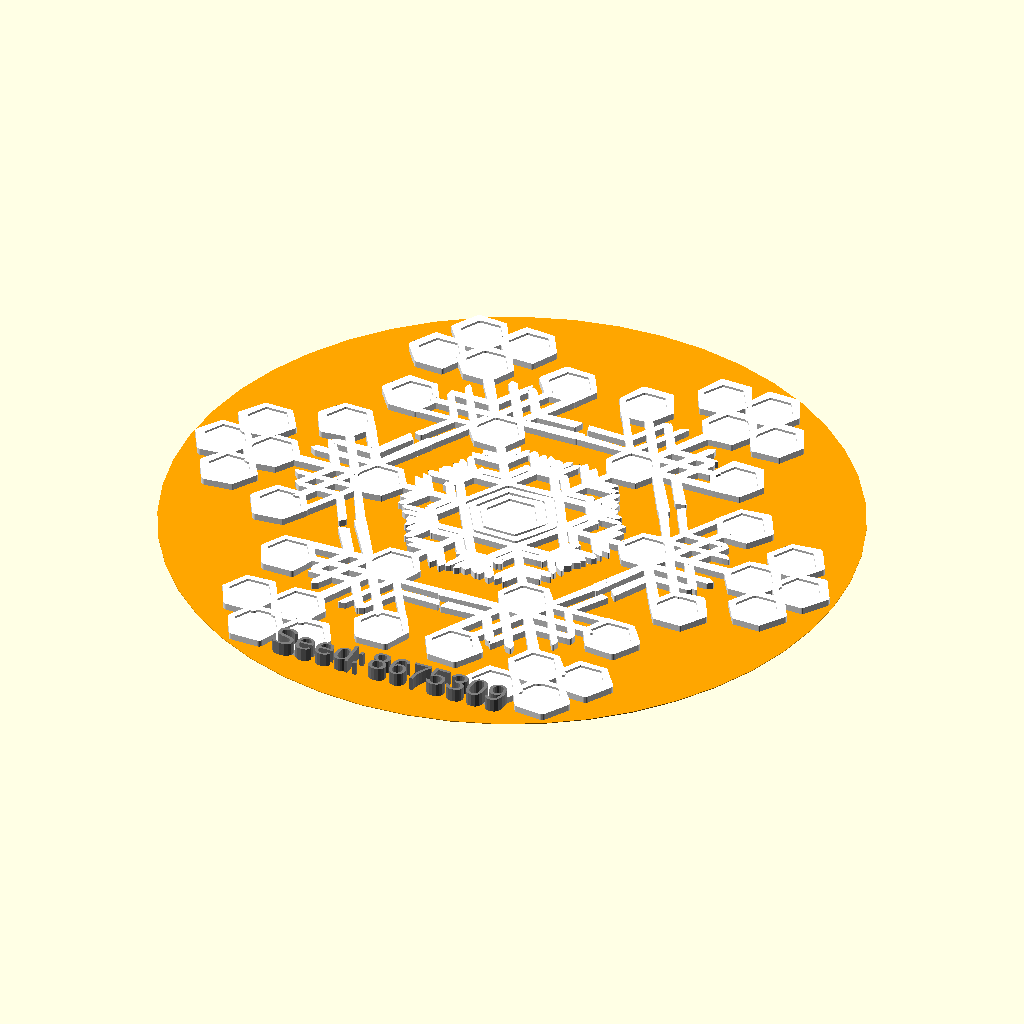
Cell 1: the model at its default parameters.
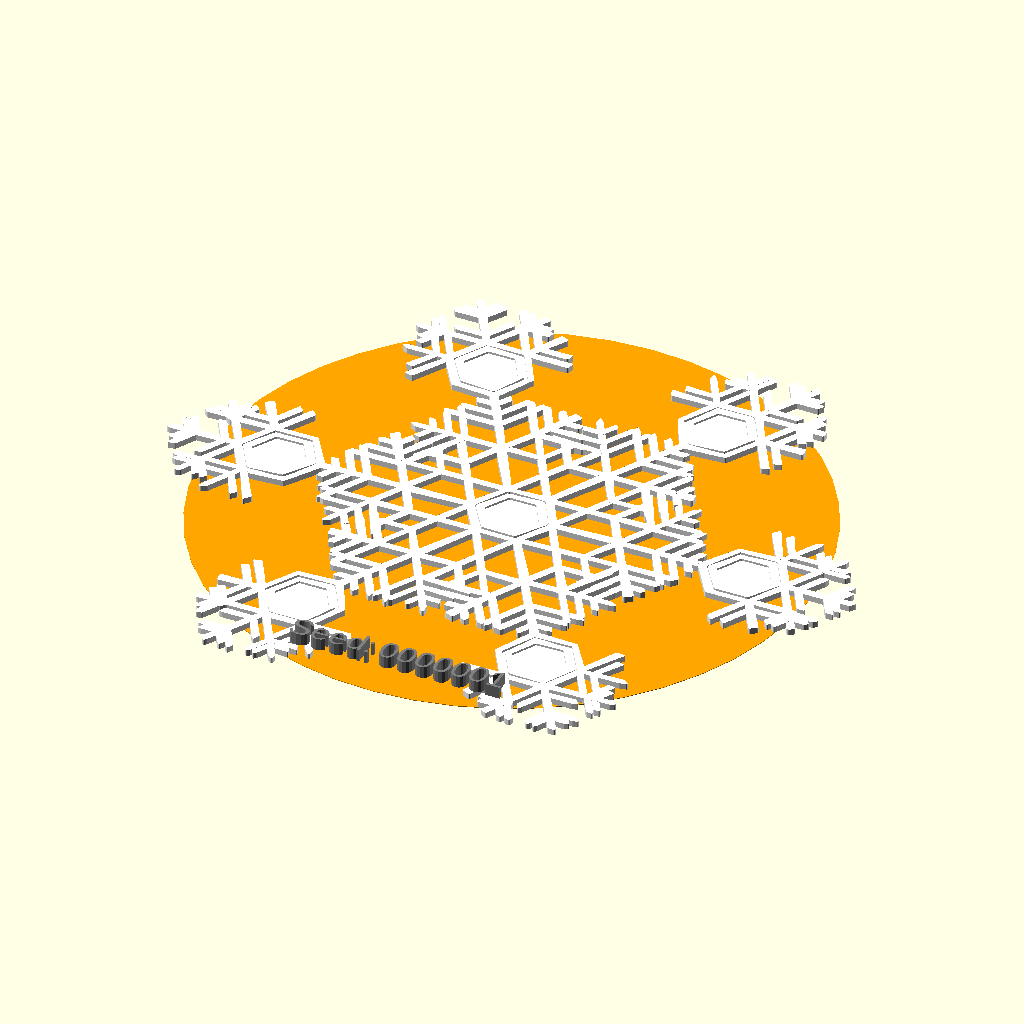
Cell 2: the same model with random_seed = 1.
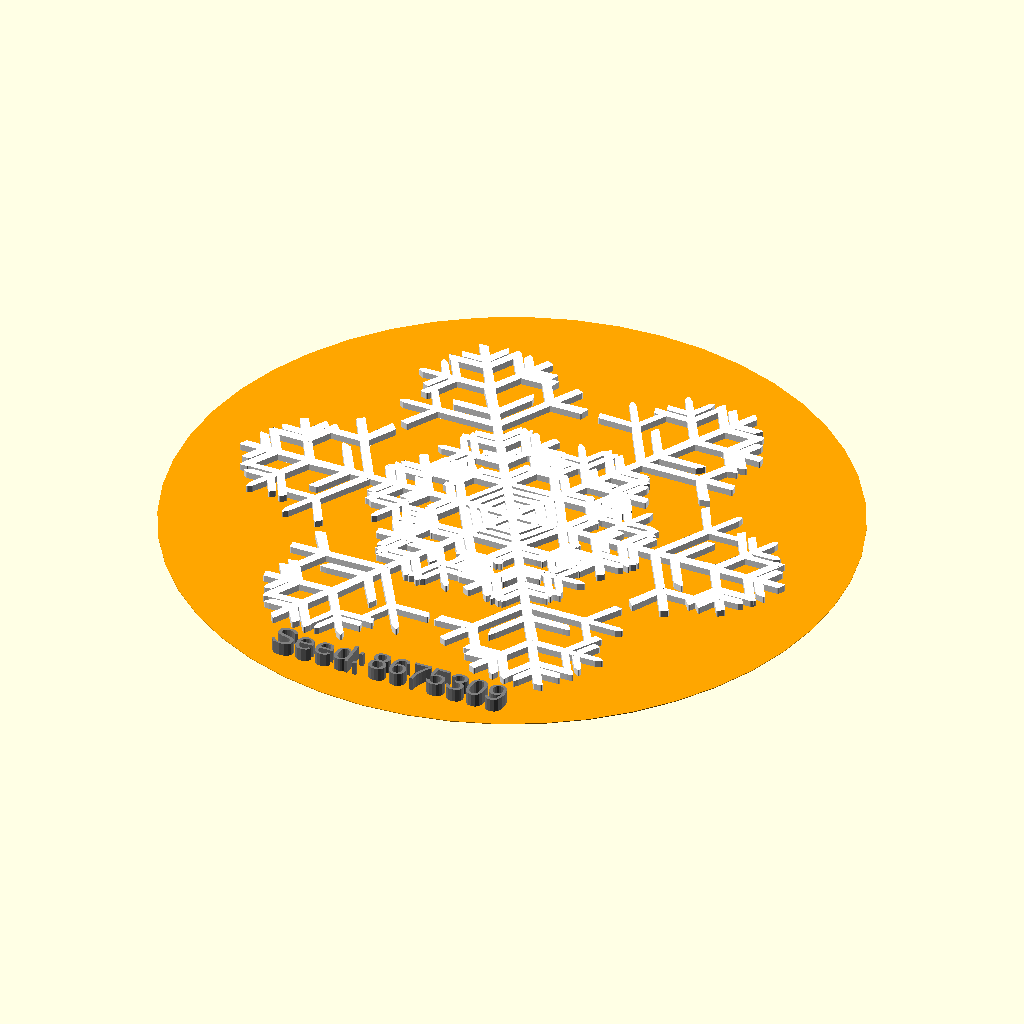
Cell 3 — branchy set to 11, the other parameters unchanged.
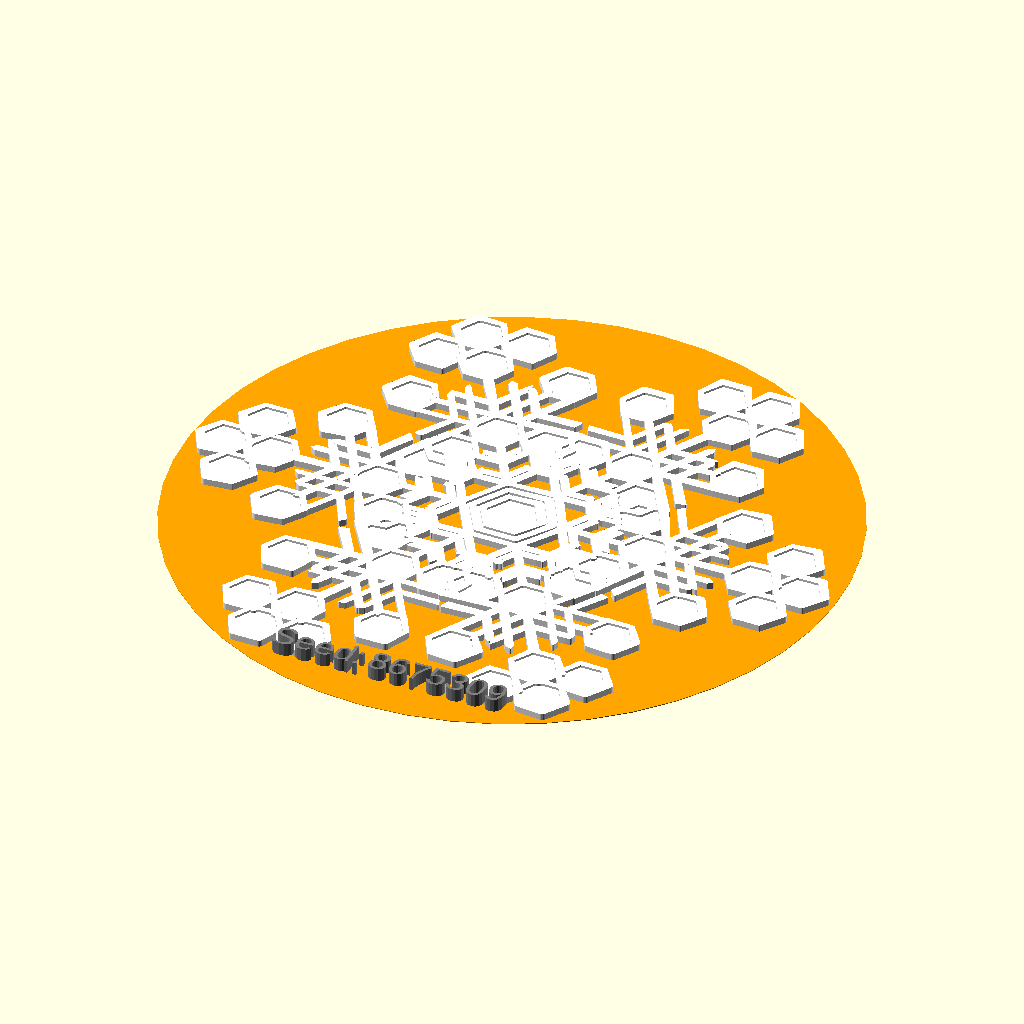
Cell 4: the same model with full = 11.
All cells are drawn from the same view direction (rotation 55°, 0°, 25°, orthographic, colour scheme Cornfield), but the view is re-fitted for each cell, so position and scale can differ between cells as well as the parameter.
Source of the model, DATABASE/MiscThingiverse/snowflakerator.scad:
// THE SNOWFLAKE MACHINE
// mathgrrl snowflakerator

///////////////////////////////////////////////////////////////////
///////////////////////////////////////////////////////////////////
// RANDOM SEED

/* [Make A Flake!] */

// USE THIS ONE WITH OPENSCAD
// comment this out if using Customizer
// OpenSCAD chooses a random seed
//random_seed = floor(rands(1,9999999,1)[0]);

// USE THIS ONE WITH CUSTOMIZER
// comment this out if using OpenSCAD
// Click anywhere in the slider to choose a seed
random_seed = 8675309; // [1:1:9999999]

// OR TYPE IN A SEED MANUALLY
// Overrides the slider seed unless set to 0
custom_seed = 0;

// ADD A HANGING LOOP
// Do you want to add a loop for hanging?
loop="no"; //[yes:Yes,no:No]

///////////////////////////////////////////////////////////////////
///////////////////////////////////////////////////////////////////
// STYLE PARAMETERS

/* [Set Snowflake Style] */

// Likelihood of branching
branchy = 5; //[0:1:11]

// Amount of overlapping
full = 5; //[0:1:11]       

// Chance of extra branch spikes
fuzzy = 5; //[0:1:11]    

// Chance of extra plate rings
ringed = 5; //[0:1:11]   

// Tendency for long branches
long = 5; //[0:1:11]       

// Tendency for wide plates
wide = 5; //[0:1:11]       

// Thickness of the branches
fat = 5; //[0:1:11]        

// Pointiness of the corners
sharp = 5; //[0:1:11]      

// Random/natural style (set to 0 for mathematially perfect flakes)
organic = 3; //[0:1:11]    

// Number of design steps
steps = 6; //[0:1:11] 

// test thickness
//color("blue") cylinder(h=4,r=.4,$fn=48);

///////////////////////////////////////////////////////////////////
///////////////////////////////////////////////////////////////////
// GLOBAL SIZE SETTINGS

/* [Global Size Settings] */

// Approximate desired 6-step snowflake diameter
target_diameter = 100; 

// Make thinner or thicker snowflakes
thickness = 1;

// Change the size of the hanging loop
loopRadius = 4;

// Change the size of the hole in the loop
holeRadius = 2;

///////////////////////////////////////////////////////////////////
///////////////////////////////////////////////////////////////////
// PREVIEW SETTINGS

/* [Preview Settings] */

// Largest diameter circle that fits on your build plate
plate_diameter = 233; 

// Turn the gray build plate circle preview on or off
show_plate_circle = "no"; //[yes:Yes,no:No]

// Turn the orange target circle preview on or off
show_target_circle = "yes"; //[yes:Yes,no:No]

///////////////////////////////////////////////////////////////////
///////////////////////////////////////////////////////////////////
// ADVANCED TWEAKS

/* [Advanced Settings] */

// Scale the snowflake down a smidge if it doesn't fit on your plate
scaleFactor = 1;

// Rotate the snowflake if it fits better on your build plate that way
rotateAngle = 0;

// Set this to your 3D printer's nozzle width for best performance
nozzle = .4;

///////////////////////////////////////////////////////////////////
///////////////////////////////////////////////////////////////////
// DETERMINED PARAMETERS

// modify fat to be smaller when organic is activated
fatness = max(fat-1.5*organic/7,0);

// branch Diameter
// minimum=nozzle, when fatness=1
// maximum to be nice with target diameter, when fatness=10
bDiam = nozzle+(target_diameter/600)*(fatness-1);
bRad = bDiam/2;

// corner radius
// minimum=0.01, when sharp=10
// maximum=bRad, when sharp=1
cRad = (bRad)*(1/15)*(10-sharp)+0.01;

// branch length bounds
// minimum depending on branch radius
// maximum to get to target diameter
minLen = 5*bRad;
maxLen = nozzle+(target_diameter/13);

///////////////////////////////////////////////////////////////////
///////////////////////////////////////////////////////////////////
// RANDOM SEQUENCE PARAMETERS

// generate a sequence of random numbers
// even-index entries determine type
// odd-index entries determine length
// e.g. random[2] determines type of 2nd step
// and random[3] determines length of 2nd step
// use the same list to get organic circle variation
// and to put in extra fuzz and ring variation

// set the random snowflake seed
seed = (custom_seed==0) ? random_seed : custom_seed;
echo(seed);

// construct the main random sequence
maxSteps=300*1;
// make a sequence of random numbers with the chosen seed
random = rands(0,10,maxSteps,seed);

// type sequence for choosing branch or plate
// true=branch, false=plate
type = [for(i=[0:steps]) random[2*i]<=branchy];   

// size sequence for size of each step
size = [for(i=[0:steps]) random[2*i+1]];
         
// branch length sequence
bLen = [for(i=[0:steps]) floor((1+long/8)*(maxLen-minLen)*size[i]/10+minLen)];

// plate radius sequence
pRad = [for(i=[0:steps]) floor((.5+wide/10)*(maxLen-minLen)*size[i]/10+minLen)];

// Define the lenghts for each growth step
// Takes into account whether the step is a branch or a plate
// thanks to ricswika, Parkinbot, EvilTeach, samkass, daozenciaoyen, and many more
// for replying to my OpenSCAD forumquestion about how to generate a list defined recursively
// http://www.thingiverse.com/groups/openscad/topic:3916#comment-732582
function stepLocation(k) = 
    (k==0 ? pRad[0]-(bRad-cRad) 
          : (type[k]==true) ? stepLocation(k-1)+bLen[k]+cRad 
                            : stepLocation(k-1)+2*pRad[k]-2*(bRad-cRad)); 
stepLocation = [for (i=[0:steps]) stepLocation(i)];
// uncomment to visualize the step locations
//for (i=[0:steps]) translate([stepLocation[i],0,0]) cylinder(h=3,r=1,$fn=48);
//echo(stepLocation);

// circle variation sequence
wiggle = [for(i=[0:98]) (organic/7)*nozzle*random[i]/10];

///////////////////////////////////////////////////////////////////
///////////////////////////////////////////////////////////////////
// RENDERS

// preview[view:south, tilt:top]

// show the random seed
// thank you laird for showing me how to do this with your code
// from http://www.thingiverse.com/thing:188481
labelString=str(floor(seed/1000000)%10, floor(seed/100000)%10, floor(seed/10000)%10, 
                floor(seed/1000)%10, floor(seed/100)%10, floor(seed/10)%10, floor(seed/1)%10);

translate([-17,-target_diameter/2+5,1]) 
    color("gray")
    %linear_extrude(height=thickness+1)
        text("Seed:",size=4);
translate([-2,-target_diameter/2+5,1]) 
    color("gray")
    %linear_extrude(height=thickness+1)
    text(labelString,size=4);

// show the target diameter preview circle
if(show_target_circle=="yes"){
    color("orange") 
    translate([0,0,-.1])
        %cylinder(r=target_diameter/2,h=.1,$fn=48);
}

// show the plate diameter preview circle
if(show_plate_circle=="yes"){
    color([.8,.8,.8])
    translate([0,0,-.2])
        %cylinder(r=plate_diameter/2,h=.1,$fn=48);
}

// MAKE THE FLAKE!
color("white")
scale(scaleFactor)
rotate(rotateAngle)
rotate(-1*(wiggle[42]+wiggle[43]+wiggle[44]+wiggle[45]+wiggle[46]+wiggle[47]))
difference(){
    // the snowflake
    union(){
        // STEP 0: create inner hexagon
        zeroStep();
        // STEP 1: create the first branch/plate step
        firstStep(stepLocation[0]);
        // STEPS 2 and beyond: create the next branch/plate step
        for(k=[2:steps]){
            if(k<=steps){
                nextStep(k,stepLocation[k-1]);
            }
        }
        // the outer loop, if desired
        if(loop=="yes"){loopOutside();}
    }
    // the inner loop, if desired
    if(loop=="yes"){loopInside();}
}

/////////////////////////////////////////////////////
// module for outside of hanging loop

module loopOutside(){
    rotate(10*wiggle[42])
    translate([stepLocation[steps]-bRad,0,0]) 
    cylinder(h=thickness,r=loopRadius,$fn=48);
}

/////////////////////////////////////////////////////
// module for inside of hanging loop

module loopInside(){
    rotate(10*wiggle[42])
    translate([stepLocation[steps]-bRad,0,-1]) 
    cylinder(h=thickness+2,r=holeRadius,$fn=48);
}

/////////////////////////////////////////////////////
// module for hexagon with given radius and position

module hexagon(xPos,yPos,size){
    difference(){
        // main hexagon shape
        linear_extrude(height=thickness)
        translate([xPos,yPos])
            hull(){
                for(i=[0:5]){
                    translate([size*cos(60*i),size*sin(60*i)])
                        circle(r=cRad+3*wiggle[i],$fn=24);
                }
            }
        // carve out some of the center
        translate([0,0,.66*thickness])
        linear_extrude(height=thickness)
        translate([xPos,yPos])
            hull(){
                for(i=[0:5]){
                    translate([(size-bDiam)*cos(60*i),(size-bDiam)*sin(60*i)])
                        circle(r=cRad,$fn=24);
                }
            }   
    }
}

/////////////////////////////////////////////////////
// module for hexagonal plate with rings

module plate(xPos,yPos,size,ring){
    hexagon(xPos,yPos,size);
    // first-level extra rings
    if(ring+ringed>=9 && size-4*bRad>=6*bRad){
        hexagon(xPos,yPos,size-3.5*bRad);
    }
    // second-level extra rings (less likely)
    if(ring+ringed>=12 && size-7*bRad>=8*bRad){
        hexagon(xPos,yPos,size-7*bRad);
    }
}

/////////////////////////////////////////////////////
// module for branch with given start position, angle, length, and orientation

module branch(xPos,yPos,angle,length,orientation){
    xOff = cos(90+angle)+2*wiggle[70];
    yOff = sin(90+angle)+2*wiggle[71];
    xPush = cos(angle);
    yPush = sin(angle);
    rotation = 
        (orientation=="left")  ?  60+wiggle[52] :
        (orientation=="right") ? -60+wiggle[53] : 
                                  0;
    linear_extrude(height=thickness)
    translate([xPos,yPos])
    rotate(rotation,[0,0,1])
        hull(){
            // one side of base
            translate((bRad-cRad)*[xOff,yOff]) 
                circle(r=cRad+wiggle[12],$fn=24);
            // other side of base
            translate(-(bRad-cRad)*[xOff,yOff]) 
                circle(r=cRad+2*wiggle[13],$fn=24);
            // one side of arrow
            translate((bRad-cRad)*[xOff,yOff]+length*[xPush,yPush]) 
                circle(r=cRad+wiggle[14],$fn=24);
            // other side of arrow
            translate(-(bRad-cRad)*[xOff,yOff]+length*[xPush,yPush]) 
                circle(r=cRad+wiggle[15],$fn=24);
            // center tip of arrow
            if(orientation=="center"){
                translate((length+1*(1/sqrt(3))*(bRad-cRad))
                          *[xPush+.5*wiggle[19],yPush+.5*wiggle[21]]) 
                    circle(r=cRad+wiggle[16],$fn=24);
            }
            if(orientation=="left"){
                translate(-(bRad-cRad)*[xOff,yOff]
                          +(length+2*(1/sqrt(3))*(bRad-cRad))
                          *[xPush+.5*wiggle[51],yPush]) 
                    circle(r=cRad,$fn=24);  
            }
            if(orientation=="right"){
                translate((bRad-cRad)*[xOff,yOff]
                          +(length+2*(1/sqrt(3))*(bRad-cRad))
                          *[xPush+.5*wiggle[58],yPush]) 
                    circle(r=cRad,$fn=24);  
            }
        }   
}

/////////////////////////////////////////////////////
// module for triple of branches

module tripleBranch(xPos,yPos,angle,length,fuzz){
    branch(xPos,yPos,angle,length+2*wiggle[80],orientation="left");
    branch(xPos,yPos,angle,length,orientation="center");
    branch(xPos,yPos,angle,length-wiggle[82],orientation="right");
    // first-level extra fuzz
    if(fuzz+fuzzy>=9 && 2*length/3>=5*bRad){
        branch( xPos+cos(angle)*length/3,yPos+sin(angle)*length/3,angle,
                2*length/3-wiggle[44],orientation="left");    
        branch( xPos+cos(angle)*length/3,yPos+sin(angle)*length/3,angle,
                2*length/3+2*wiggle[45],orientation="right");
    }
    // second-level extra fuzz (less likely)
    if(fuzz+fuzzy>=12 && length/3>=5*bRad){
        branch( xPos+cos(angle)*2*length/3,yPos+sin(angle)*2*length/3,angle,
                length/3+2*wiggle[46],orientation="left");    
        branch( xPos+cos(angle)*2*length/3,yPos+sin(angle)*2*length/3,angle,
                length/3-wiggle[47],orientation="right");
    }
}

/////////////////////////////////////////////////////
// module for k=0 inner hexagon step

module zeroStep(){
    plate(xPos=0,yPos=0,size=pRad[0],ring=random[71]);
    // add star if there is one
    if(type[0]==true){
        for(i=[0:5]){
            rotate(60*i+10*wiggle[42+i],[0,0,1])
                linear_extrude(thickness)
                hull(){
                    circle(bRad+2*wiggle[19],$fn=24);
                    translate([pRad[0]+cRad-bRad,0]) 
                        circle(bRad+wiggle[20],$fn=24);
                }
        }
    }
}

/////////////////////////////////////////////////////
// module for k=1 branch/plate step

module firstStep(startLength){
    // IF FIRST STEP = BRANCH
    if(type[1]==true){
        for(i=[0:5]){
            rotate(60*i+10*wiggle[42+i],[0,0,1])
                tripleBranch(xPos=pRad[0]-bRad+cRad,yPos=0,angle=0,
                             length=bLen[1],fuzz=random[87]); 
        }  
    }
    // IF FIRST STEP = PLATE
    else{
        for(i=[0:5]){
            rotate(60*i+10*wiggle[42+i],[0,0,1])
                plate(xPos=startLength+pRad[1]-(bRad-cRad),yPos=0,size=pRad[1],ring=random[72]); 
        }
    }   
}

/////////////////////////////////////////////////////
// module for k>=2 branch/plate steps

module nextStep(k,startLength){
    // IF TYPE = BRANCH
    if(type[k]==true){
        for(i=[0:5]){
            rotate(60*i+10*wiggle[42+i],[0,0,1])
            union(){ 
                // center triple 
                tripleBranch(xPos=startLength,yPos=0,angle=0,
                             length=bLen[k],fuzz=random[3*k]);
                // IF PREVIOUS TYPE = BRANCH 
                if(type[k-1]==true && bLen[k]<=bLen[k-1]*sqrt(2-1)*full/3){
                    // left triple
                    translate(-(bLen[k-1]+cRad)*[cos(-60),sin(-60)])
                        tripleBranch(xPos=startLength,yPos=0,angle=60,
                                     length=bLen[k],fuzz=random[3*k]); 
                    // right triple
                    translate(-(bLen[k-1]+cRad)*[cos(60),sin(60)])
                        tripleBranch(xPos=startLength,yPos=0,angle=-60,
                                     length=bLen[k],fuzz=random[3*k]);
                }
                // IF PREVIOUS TYPE = PLATE
                if(type[k-1]==false && bLen[k]<=2*pRad[k-1]*sqrt(2-1)*full/3){
                    // left triple
                    translate(-(pRad[k-1]-(bRad-cRad))*[cos(60),sin(60)])
                        tripleBranch(xPos=startLength,yPos=0,angle=-60,
                                     length=bLen[k],fuzz=random[3*k]);
                    // right triple
                    translate(-(pRad[k-1]-(bRad-cRad))*[cos(-60),sin(-60)])
                        tripleBranch(xPos=startLength,yPos=0,angle=60,
                                     length=bLen[k],fuzz=random[3*k]);
                }
            }
        }          
    }
    // IF TYPE = PLATE
    else{
        for(i=[0:5]){
            rotate(60*i+10*wiggle[42+i],[0,0,1])
            union(){
                // center hex
                plate(xPos=startLength+pRad[k]-(bRad-cRad),yPos=0,
                      size=pRad[k],ring=random[4*k]); 
                // IF PREVIOUS TYPE = BRANCH
                if(type[k-1]==true && pRad[k]<=bLen[k-1]*sqrt(2-1)*full/6){
                    // left hex
                    translate(-(bLen[k-1]+pRad[k]-(bRad-2*cRad))*[cos(60),sin(60)])
                        plate(xPos=startLength+pRad[k]-(bRad-cRad),yPos=0,
                              size=pRad[k],ring=random[4*k]);
                    // right hex
                    translate(-(bLen[k-1]+pRad[k]-(bRad-2*cRad))*[cos(-60),sin(-60)])
                        plate(xPos=startLength+pRad[k]-(bRad-cRad),yPos=0,
                              size=pRad[k],ring=random[4*k]);
                }
                // IF PREVIOUS TYPE = PLATE
                if(type[k-1]==false && pRad[k]<=pRad[k-1]*sqrt(2-1)*full/3){
                    // left hex
                    translate(-(pRad[k-1]+pRad[k]-2*(bRad-cRad))*[cos(-60),sin(-60)])
                        plate(xPos=startLength+pRad[k]-(bRad-cRad),yPos=0,
                              size=pRad[k],ring=random[4*k]);
                    // right hex
                    translate(-(pRad[k-1]+pRad[k]-2*(bRad-cRad))*[cos(60),sin(60)])
                        plate(xPos=startLength+pRad[k]-(bRad-cRad),yPos=0,
                              size=pRad[k],ring=random[4*k]);
                }
            }
        }
    }
}
Customizer parameters (derived from the source; name, type, default, range or options):
random_seed: number, default 8675309, range 1 to 9999999, step 1
custom_seed: number, default 0
loop: string, default "no", options "yes", "no"
branchy: number, default 5, range 0 to 11, step 1
full: number, default 5, range 0 to 11, step 1
fuzzy: number, default 5, range 0 to 11, step 1
ringed: number, default 5, range 0 to 11, step 1
long: number, default 5, range 0 to 11, step 1
wide: number, default 5, range 0 to 11, step 1
fat: number, default 5, range 0 to 11, step 1
sharp: number, default 5, range 0 to 11, step 1
organic: number, default 3, range 0 to 11, step 1
steps: number, default 6, range 0 to 11, step 1
target_diameter: number, default 100
thickness: number, default 1
loopRadius: number, default 4
holeRadius: number, default 2
plate_diameter: number, default 233
show_plate_circle: string, default "no", options "yes", "no"
show_target_circle: string, default "yes", options "yes", "no"
scaleFactor: number, default 1
rotateAngle: number, default 0
nozzle: number, default 0.4
